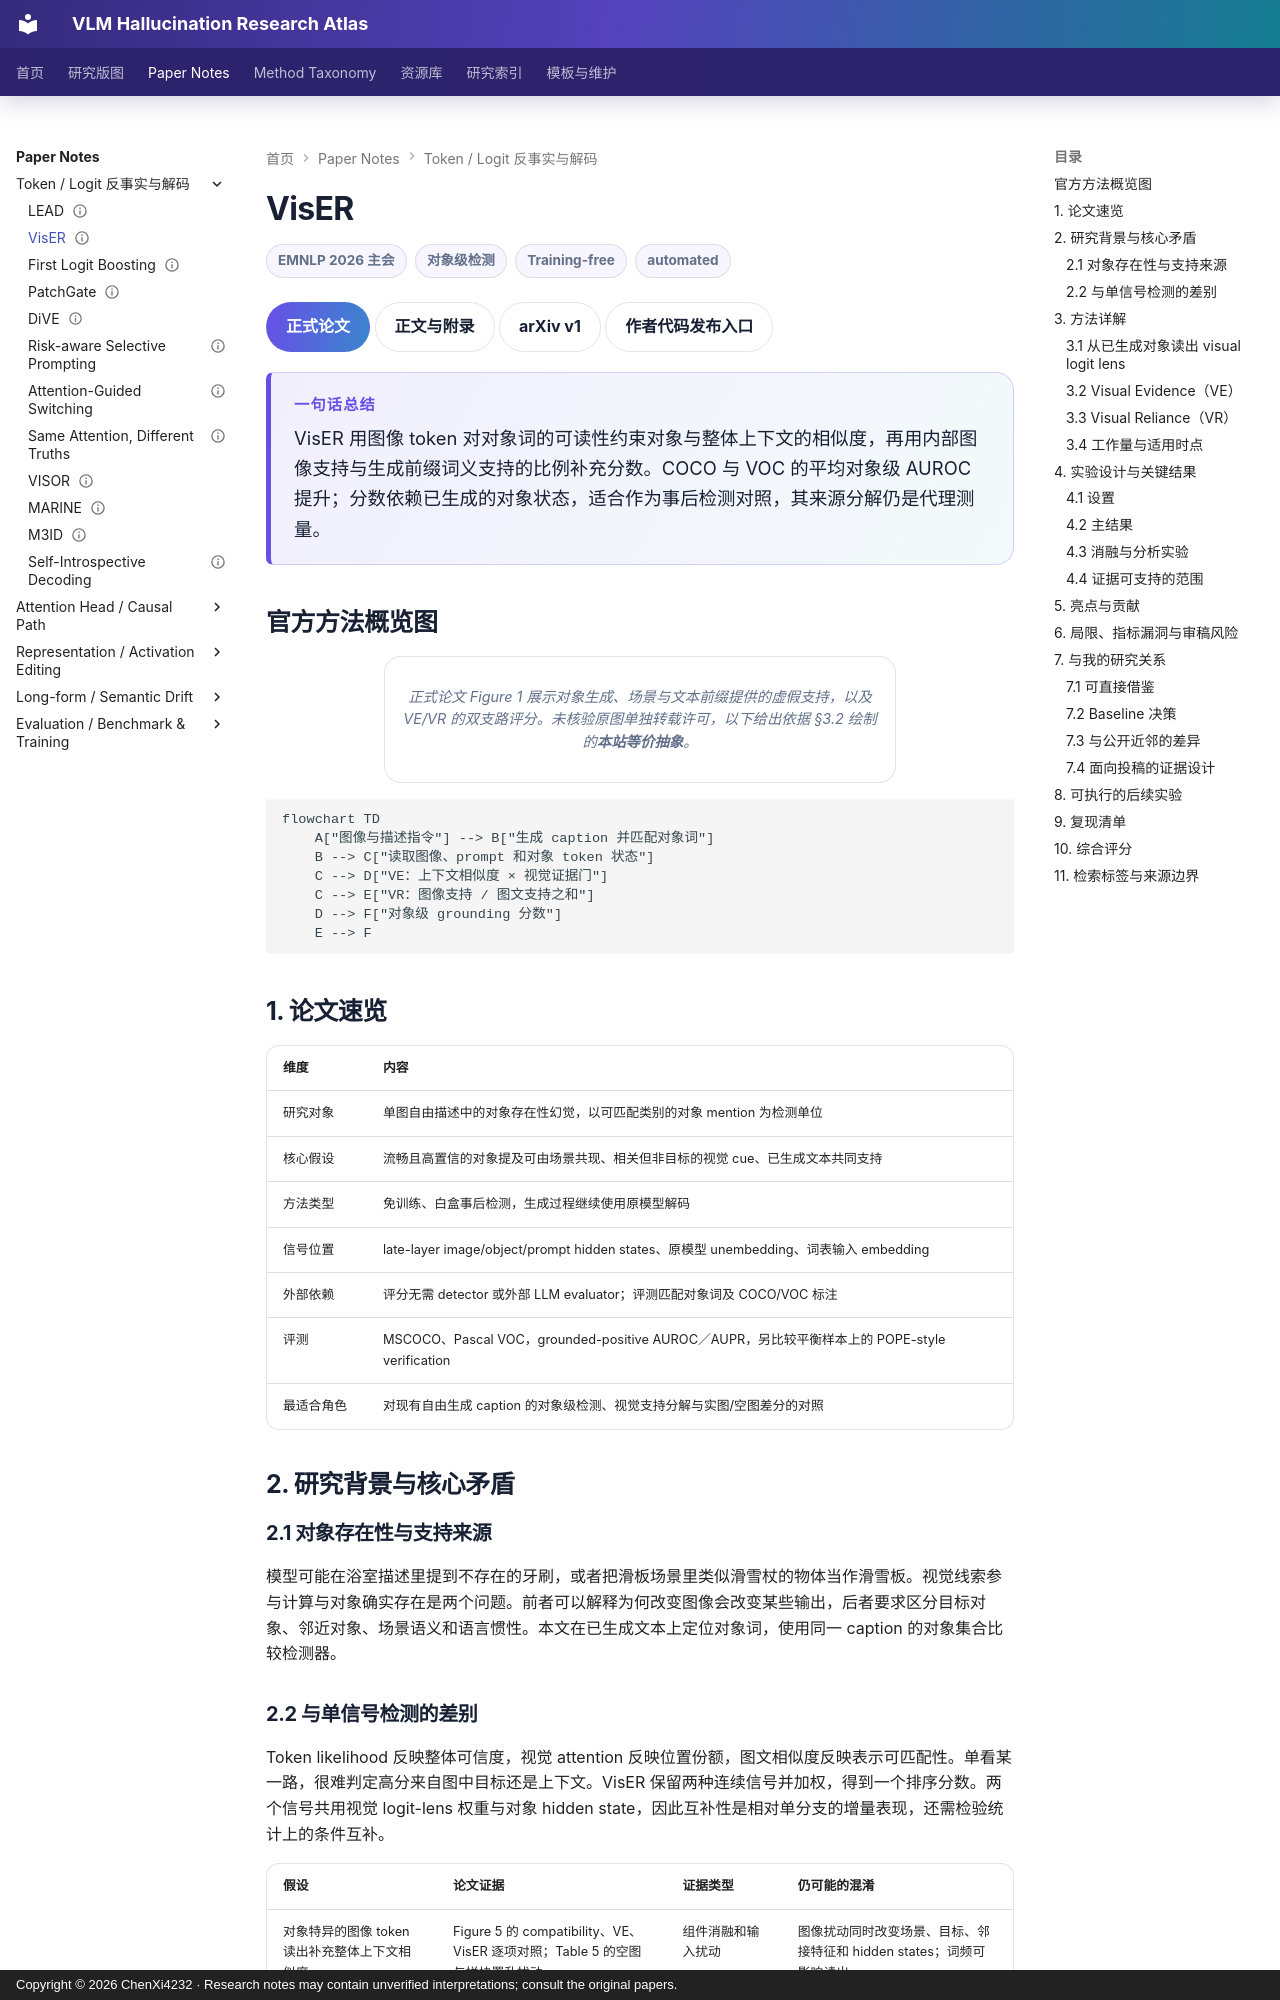

repository: ChenXi4232/vlm-hallucination-notes · page: papers/viser/index.html · generator: mkdocs · copyright: Copyright © 2026 ChenXi4232 · Research notes may contain unverified interpretations; consult the original papers.

---
title: "VisER: Visual Evidence and Reliance for Object Hallucination Detection in LVLMs"
description: 用视觉 logit lens 和生成前缀的词义相似度拆分对象支持，检测自由描述中的对象存在性幻觉。
authors: [Afsaneh Hasanebrahimi, Hanxun Huang, Christopher Leckie, Sarah Erfani]
venue: EMNLP
year: 2026
resource_type: 检测论文
direction: Token / Logit
secondary_directions: [Representation / Activation, Evaluation / Benchmark]
hallucination_type: [Object hallucination]
method_level: [Token-level, Representation-level]
training: Training-free
status: 已精读
source_status: EMNLP 主会正文与附录 A–H 已核对；作者仓库仅有占位文件
review_state: automated
arxiv_version: v1
added_at: 2026-11-19
last_verified: 2026-11-19
paper_url: https://aclanthology.org/2026.emnlp-main.2645/
code_url: https://github.com/AfsanehEB/VisER
overview_figure: null
overview_figure_source: 正式论文 Figure 1；未核验图像单独转载许可，本站根据 §3.2 绘制 Mermaid
tags: [EMNLP, Object hallucination, Hallucination detection, Logit Lens, Visual reliance, Training-free, CHAIR]
---

# VisER

<div class="paper-meta"><span>EMNLP 2026 主会</span><span>对象级检测</span><span>Training-free</span><span>automated</span></div>

[正式论文](https://aclanthology.org/2026.emnlp-main.2645/){ .kb-button .primary } [正文与附录](https://aclanthology.org/2026.emnlp-main.2645.pdf){ .kb-button } [arXiv v1](https://arxiv.org/abs/2608.30480v1){ .kb-button } [作者代码发布入口](https://github.com/AfsanehEB/VisER){ .kb-button }

<div class="paper-tldr"><strong>一句话总结</strong><p>VisER 用图像 token 对对象词的可读性约束对象与整体上下文的相似度，再用内部图像支持与生成前缀词义支持的比例补充分数。COCO 与 VOC 的平均对象级 AUROC 提升；分数依赖已生成的对象状态，适合作为事后检测对照，其来源分解仍是代理测量。</p></div>

## 官方方法概览图

<figure class="paper-figure"><figcaption>正式论文 Figure 1 展示对象生成、场景与文本前缀提供的虚假支持，以及 VE/VR 的双支路评分。未核验原图单独转载许可，以下给出依据 §3.2 绘制的<strong>本站等价抽象</strong>。</figcaption></figure>

```mermaid
flowchart TD
    A["图像与描述指令"] --> B["生成 caption 并匹配对象词"]
    B --> C["读取图像、prompt 和对象 token 状态"]
    C --> D["VE：上下文相似度 × 视觉证据门"]
    C --> E["VR：图像支持 / 图文支持之和"]
    D --> F["对象级 grounding 分数"]
    E --> F
```

## 1. 论文速览

| 维度 | 内容 |
|---|---|
| 研究对象 | 单图自由描述中的对象存在性幻觉，以可匹配类别的对象 mention 为检测单位 |
| 核心假设 | 流畅且高置信的对象提及可由场景共现、相关但非目标的视觉 cue、已生成文本共同支持 |
| 方法类型 | 免训练、白盒事后检测，生成过程继续使用原模型解码 |
| 信号位置 | late-layer image/object/prompt hidden states、原模型 unembedding、词表输入 embedding |
| 外部依赖 | 评分无需 detector 或外部 LLM evaluator；评测匹配对象词及 COCO/VOC 标注 |
| 评测 | MSCOCO、Pascal VOC，grounded-positive AUROC／AUPR，另比较平衡样本上的 POPE-style verification |
| 最适合角色 | 对现有自由生成 caption 的对象级检测、视觉支持分解与实图/空图差分的对照 |

## 2. 研究背景与核心矛盾

### 2.1 对象存在性与支持来源

模型可能在浴室描述里提到不存在的牙刷，或者把滑板场景里类似滑雪杖的物体当作滑雪板。视觉线索参与计算与对象确实存在是两个问题。前者可以解释为何改变图像会改变某些输出，后者要求区分目标对象、邻近对象、场景语义和语言惯性。本文在已生成文本上定位对象词，使用同一 caption 的对象集合比较检测器。
